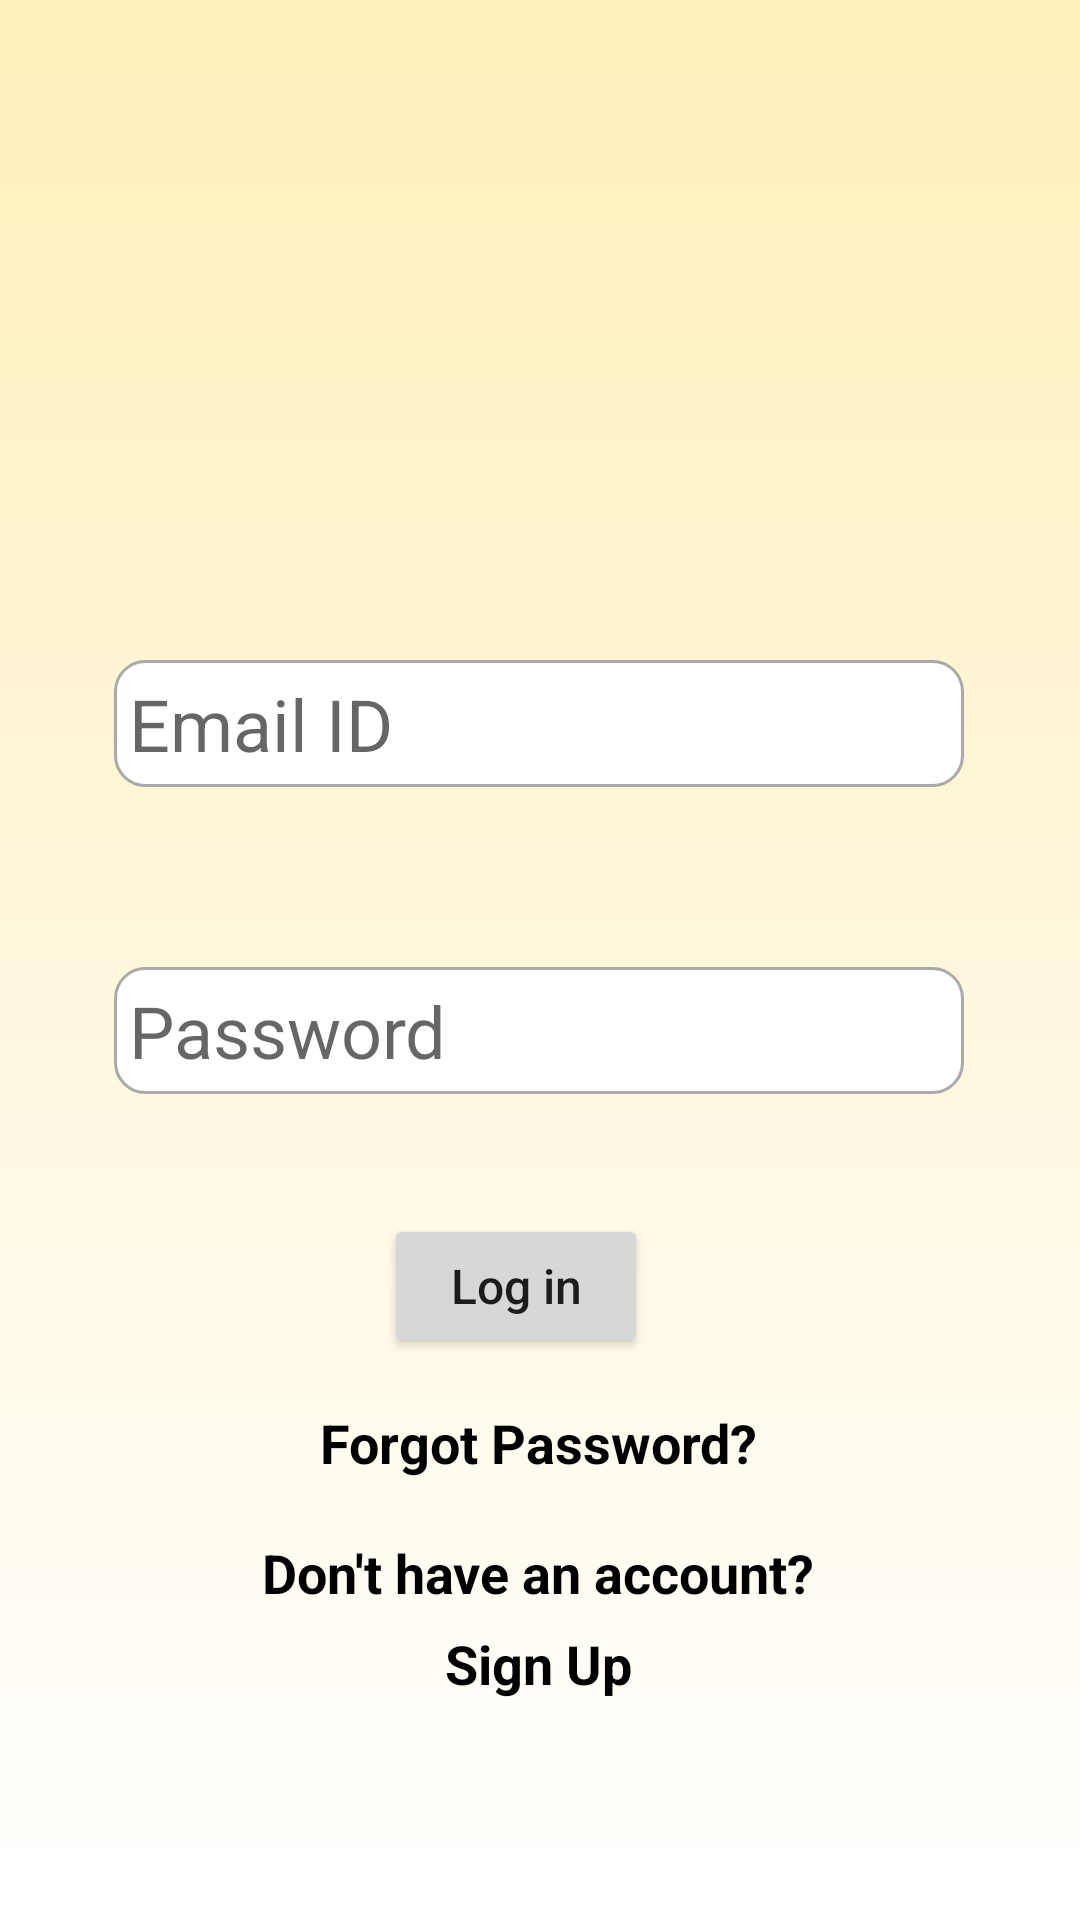

Reconstruct the res/layout file that produces this screen, plus the resources it refers to.
<!-- AndroidManifest.xml: application theme Theme.GatePassSystem -->
<!-- res/layout/activity_main.xml -->
<?xml version="1.0" encoding="utf-8"?>
<androidx.constraintlayout.widget.ConstraintLayout xmlns:android="http://schemas.android.com/apk/res/android"
    xmlns:app="http://schemas.android.com/apk/res-auto"
    xmlns:tools="http://schemas.android.com/tools"
    android:layout_width="match_parent"
    android:layout_height="match_parent"
    android:background="@drawable/background_colour_gradient"
    tools:context=".MainActivity">

    <EditText
        android:id="@+id/editTextTextEmailAddress"
        android:layout_width="wrap_content"
        android:layout_height="wrap_content"
        android:layout_marginTop="220dp"
        android:background="@drawable/focus_outoffocus"
        android:drawableStart="@drawable/ic_baseline_email_24"
        android:drawablePadding="5dp"
        android:ems="10"
        android:hint="Email ID"
        android:inputType="textEmailAddress"
        android:paddingHorizontal="5dp"
        android:paddingVertical="5dp"
        android:paddingStart="5dp"
        android:paddingEnd="5dp"
        android:textSize="24sp"
        app:layout_constraintEnd_toEndOf="parent"
        app:layout_constraintHorizontal_bias="0.497"
        app:layout_constraintStart_toStartOf="parent"
        app:layout_constraintTop_toTopOf="parent" />

    <EditText
        android:id="@+id/editTextTextPassword"
        android:layout_width="wrap_content"
        android:layout_height="wrap_content"
        android:layout_marginTop="60dp"
        android:background="@drawable/focus_outoffocus"
        android:drawableStart="@drawable/ic_baseline_lock_24"
        android:drawablePadding="5dp"
        android:ems="10"
        android:hint="Password"
        android:inputType="textPassword"
        android:paddingHorizontal="5dp"
        android:paddingVertical="5dp"
        android:paddingStart="5dp"
        android:paddingEnd="5dp"
        android:textSize="24sp"
        app:layout_constraintEnd_toEndOf="parent"
        app:layout_constraintHorizontal_bias="0.497"
        app:layout_constraintStart_toStartOf="parent"
        app:layout_constraintTop_toBottomOf="@+id/editTextTextEmailAddress" />

    <Button
        android:id="@+id/loginbutton"
        android:layout_width="wrap_content"
        android:layout_height="wrap_content"
        android:layout_marginTop="40dp"
        android:text="Log in"
        android:textAllCaps="false"
        android:textSize="16sp"
        app:layout_constraintEnd_toEndOf="parent"
        app:layout_constraintHorizontal_bias="0.47"
        app:layout_constraintStart_toStartOf="parent"
        app:layout_constraintTop_toBottomOf="@+id/editTextTextPassword" />

    <TextView
        android:id="@+id/forgotPassword"
        android:layout_width="wrap_content"
        android:layout_height="wrap_content"
        android:layout_marginTop="16dp"
        android:text="Forgot Password?"
        android:textColor="@color/black"
        android:textSize="18sp"
        android:textStyle="bold"
        app:layout_constraintEnd_toEndOf="parent"
        app:layout_constraintHorizontal_bias="0.498"
        app:layout_constraintStart_toStartOf="parent"
        app:layout_constraintTop_toBottomOf="@+id/loginbutton" />

    <TextView
        android:id="@+id/newUser"
        android:layout_width="wrap_content"
        android:layout_height="wrap_content"
        android:text="Sign Up"
        android:textColor="@color/black"
        android:textSize="18sp"
        android:textStyle="bold"
        app:layout_constraintBottom_toBottomOf="parent"
        app:layout_constraintEnd_toEndOf="parent"
        app:layout_constraintHorizontal_bias="0.498"
        app:layout_constraintStart_toStartOf="parent"
        app:layout_constraintTop_toBottomOf="@+id/forgotPassword"
        app:layout_constraintVertical_bias="0.401" />

    <ProgressBar
        android:id="@+id/progressBar"
        style="?android:attr/progressBarStyle"
        android:layout_width="wrap_content"
        android:layout_height="wrap_content"
        android:visibility="gone"
        tools:layout_editor_absoluteX="181dp"
        tools:layout_editor_absoluteY="341dp"
        tools:ignore="MissingConstraints" />

    <TextView
        android:id="@+id/textView2"
        android:layout_width="wrap_content"
        android:layout_height="wrap_content"
        android:text="Don't have an account?"
        android:textColor="@color/black"
        android:textSize="18sp"
        android:textStyle="bold"
        app:layout_constraintBottom_toBottomOf="parent"
        app:layout_constraintEnd_toEndOf="parent"
        app:layout_constraintHorizontal_bias="0.497"
        app:layout_constraintStart_toStartOf="parent"
        app:layout_constraintTop_toBottomOf="@+id/forgotPassword"
        app:layout_constraintVertical_bias="0.154"
        tools:ignore="MissingConstraints" />
</androidx.constraintlayout.widget.ConstraintLayout>
<!-- resources referenced by this layout -->
<resources>
  <!-- drawable background_colour_gradient (drawable) -->
  <?xml version="1.0" encoding="utf-8"?>
  <selector xmlns:android="http://schemas.android.com/apk/res/android">
      <item>
          <shape>
              <gradient
                  android:angle="60"
                  android:startColor="#FFEFBA"
                  android:endColor="#FFFFFF"
                  android:type="linear"/>
          </shape>
      </item>
  
  </selector>
  <!-- drawable focus_outoffocus (drawable) -->
  <?xml version="1.0" encoding="utf-8"?>
  <selector xmlns:android="http://schemas.android.com/apk/res/android">
      <item android:state_enabled="true" android:state_focused="true">
          <shape android:shape="rectangle">
              <solid android:color="@android:color/white"/>
              <corners android:radius="10dp"/>
              <stroke android:color="#2541FA" android:width="1dp"/>
          </shape>
      </item>
  
      <item android:state_enabled="true">
      <shape android:shape="rectangle">
          <solid android:color="@android:color/white"/>
          <corners android:radius="10dp"/>
          <stroke android:color="@android:color/darker_gray" android:width="1dp"/>
      </shape>
  </item>
  </selector>
  <style name="Theme.GatePassSystem" parent="Theme.MaterialComponents.DayNight.NoActionBar">
          
          <item name="colorPrimary">@color/purple_500</item>
          <item name="colorPrimaryVariant">@color/purple_700</item>
          <item name="colorOnPrimary">@color/white</item>
          
          <item name="colorSecondary">@color/teal_200</item>
          <item name="colorSecondaryVariant">@color/teal_700</item>
          <item name="colorOnSecondary">@color/black</item>
          
          <item name="android:statusBarColor" tools:targetApi="l">?attr/colorPrimaryVariant</item>
          
      </style>
  <!-- not gathered from this repository: default colours our renderer supplied (Android Studio template values) -->
  <color name="purple_500">#FF6200EE</color>
  <color name="purple_700">#FF3700B3</color>
  <color name="teal_200">#FF03DAC5</color>
  <color name="teal_700">#FF018786</color>
  <color name="black">#FF000000</color>
  <color name="white">#FFFFFFFF</color>
</resources>
